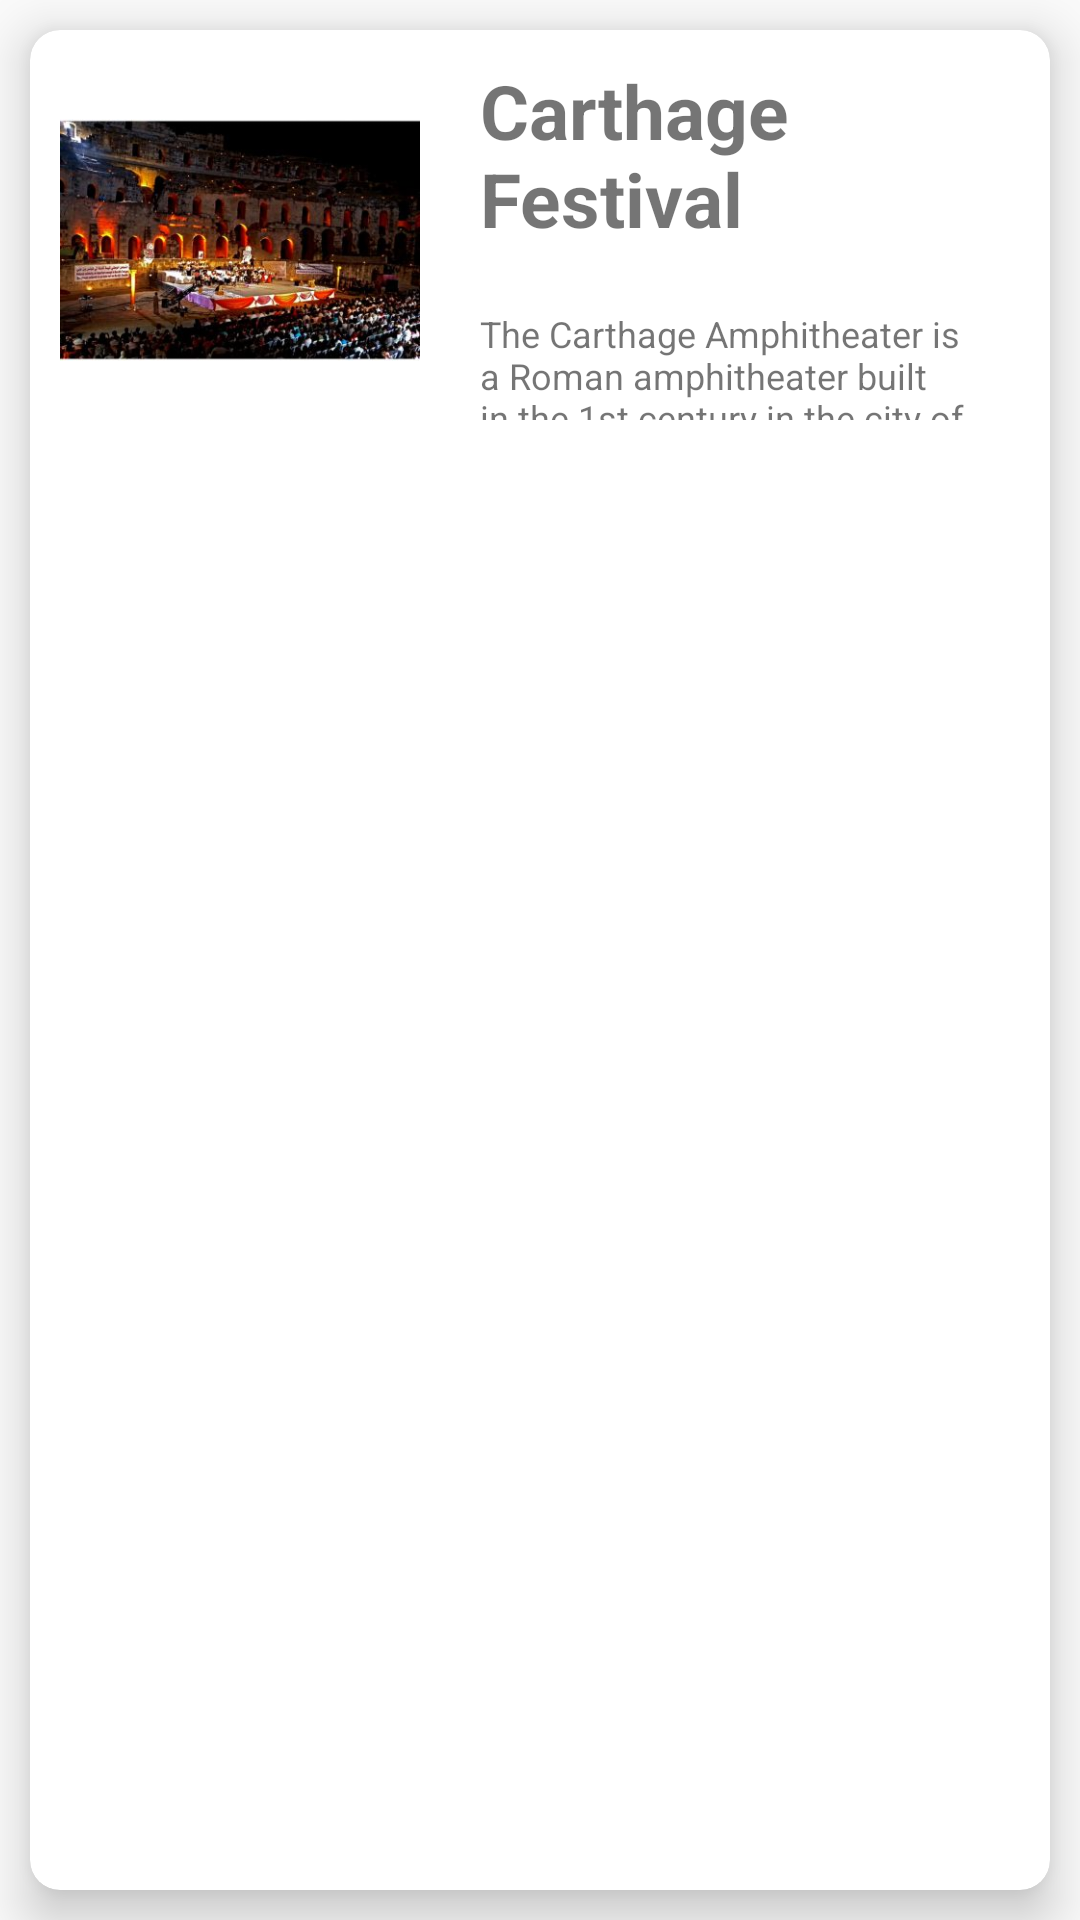

This screen was rendered from an Android layout file. Write that file and the resources it references.
<!-- AndroidManifest.xml: application theme Theme.Visitez_Tunisie -->
<!-- res/layout/fav_item.xml -->
<?xml version="1.0" encoding="utf-8"?>
<LinearLayout xmlns:android="http://schemas.android.com/apk/res/android"
    android:layout_width="match_parent"
    android:layout_height="wrap_content"
    xmlns:app="http://schemas.android.com/apk/res-auto"
    android:orientation="vertical">
    <androidx.cardview.widget.CardView
        android:layout_width="match_parent"
        android:layout_height="match_parent"
        app:cardElevation="10dp"
        android:layout_margin="10dp"
        app:cardCornerRadius="10dp">
        <LinearLayout
            android:layout_width="match_parent"
            android:layout_height="wrap_content"
            android:orientation="horizontal">
    <ImageView
        android:layout_margin="10dp"
        android:layout_width="120dp"
        android:layout_height="120dp"
        android:id="@+id/favImageView"
        android:src="@drawable/festivalcarthage" />
            <LinearLayout
                android:layout_width="match_parent"
                android:layout_height="match_parent"
                android:orientation="vertical"
                android:gravity="center"
                android:layout_weight="1">
    <TextView
        android:layout_margin="10dp"
        android:layout_width="match_parent"
        android:layout_height="wrap_content"
        android:id="@+id/favTextView"
        android:text="Carthage Festival"
        android:textSize="25sp"
        android:textStyle="bold" />
                <TextView
                    android:layout_margin="10dp"
                    android:layout_width="match_parent"
                    android:layout_height="wrap_content"
                    android:id="@+id/favDescription"
                    android:text="The Carthage Amphitheater is a Roman amphitheater built in the 1st century in the city of Carthage"
                    android:textSize="12sp"/>

            </LinearLayout>
        </LinearLayout>
</androidx.cardview.widget.CardView>
</LinearLayout>
<!-- resources referenced by this layout -->
<resources>
  <!-- drawable festivalcarthage: jpg bitmap (drawable, 28096 bytes) -->
  <style name="Theme.Visitez_Tunisie" parent="Theme.AppCompat.Light.NoActionBar">
          
          <item name="colorPrimary">@color/purple_500</item>
          <item name="colorPrimaryVariant">@color/purple_700</item>
          <item name="colorOnPrimary">@color/white</item>
          
          <item name="colorSecondary">@color/teal_200</item>
          <item name="colorSecondaryVariant">@color/teal_700</item>
          <item name="colorOnSecondary">@color/black</item>
          
          <item name="android:statusBarColor">?attr/colorPrimaryVariant</item>
          
  
          <item name="windowActionBar">false</item>
          <item name="windowNoTitle">true</item>
  
          <item name="android:windowContentTransitions">true</item>
          <item name="android:windowTranslucentStatus">true</item>
          <item name="android:windowTranslucentNavigation">true</item>
      </style>
  <color name="purple_500">#FFD4CBE5</color>
  <color name="purple_700">#FFD4CBE5</color>
  <color name="white">#FFFFFFFF</color>
  <color name="teal_200">#FF03DAC5</color>
  <color name="teal_700">#FF018786</color>
  <color name="black">#FF000000</color>
</resources>
